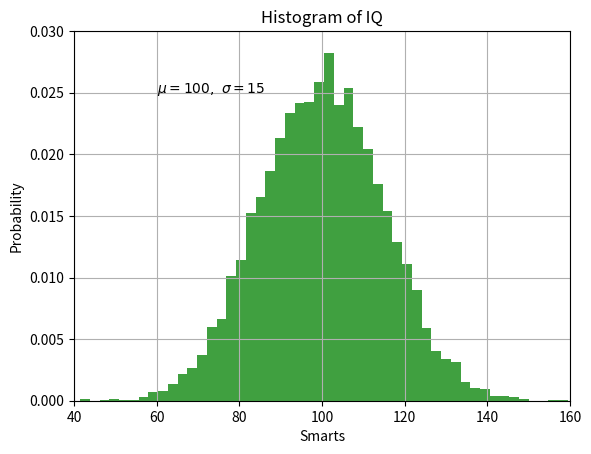

The script that saved this image:
import matplotlib.pyplot as plt
import numpy as np

# 折線圖
plt.plot([1, 2, 3, 4])
plt.ylabel('some numbers')
plt.show()

# 點狀圖
plt.plot([1,2,3,4], [1,4,9,16], 'ro')
plt.axis([0, 6, 0, 20])
plt.show()

# 長條圖
mu, sigma = 100, 15
x = mu + sigma * np.random.randn(10000)

# the histogram of the data
n, bins, patches = plt.hist(x, 50, density=1, facecolor='g', alpha=0.75)

plt.xlabel('Smarts')
plt.ylabel('Probability')
plt.title('Histogram of IQ')
plt.text(60, .025, r'$\mu=100,\ \sigma=15$')
plt.axis([40, 160, 0, 0.03])
plt.grid(True)
# plt.show()
plt.savefig('123.png') # 存成圖檔